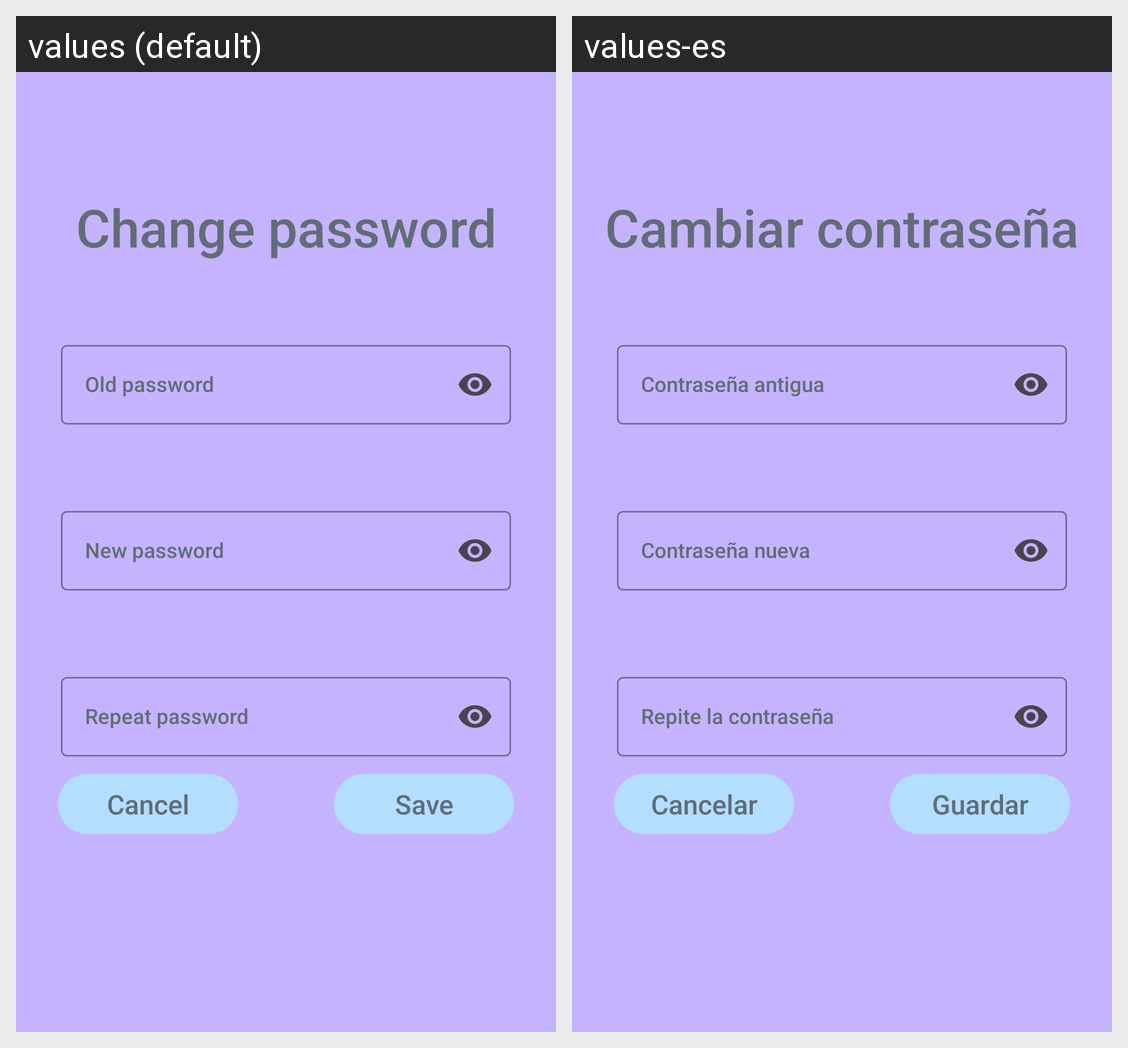

Translations of the strings shown on this Android screen, per locale in the grid:
Android screen res/layout/activity_contrasena.xml rendered under 2 locales, left to right: values (default), values-es. Device: Nexus 5 (rendered at 1080×1920; each locale shown at half size, 540×960, under a caption strip naming it); theme Theme.Banco_Sisaov.
Strings drawn on this screen, with the default value and each locale's value (text and hints the layout hard-codes, and strings that could not be matched under every locale, appear in the picture but are not listed):

cambiar_psw
  values: Change password
  values-es: Cambiar contraseña

psw_antigua
  values: Old password
  values-es: Contraseña antigua

psw_nueva
  values: New password
  values-es: Contraseña nueva

psw_repetida
  values: Repeat password
  values-es: Repite la contraseña

guardar
  values: Save
  values-es: Guardar

cancelar
  values: Cancel
  values-es: Cancelar
